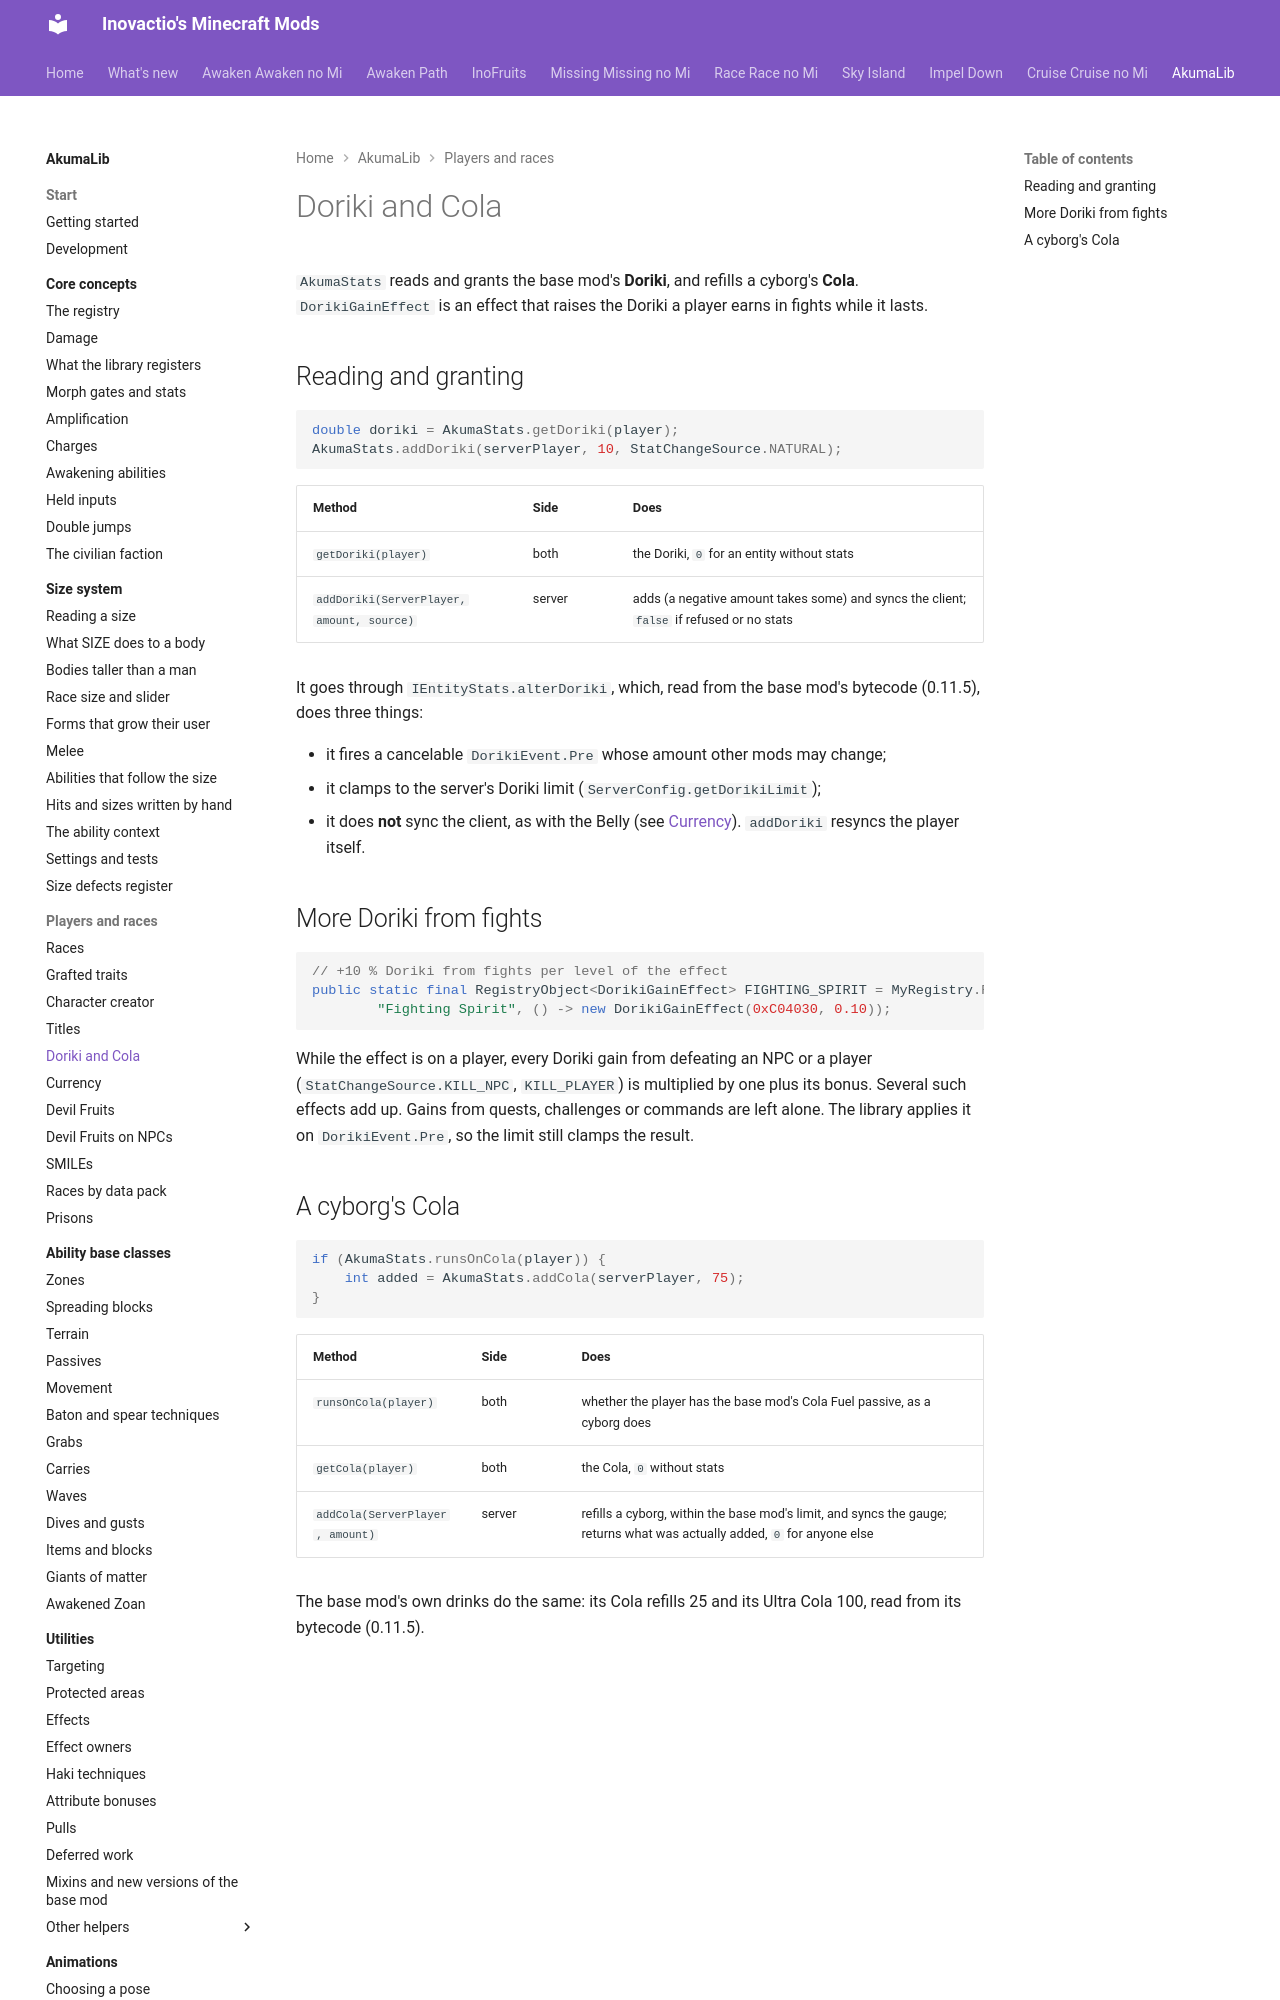

repository: Inovactio/inovactio.github.io · page: akumalib/utilities/doriki/index.html · generator: mkdocs

# Doriki and Cola

`AkumaStats` reads and grants the base mod's **Doriki**, and refills a cyborg's **Cola**. `DorikiGainEffect` is an effect that raises the Doriki a player earns in fights while it lasts.

## Reading and granting

```java
double doriki = AkumaStats.getDoriki(player);
AkumaStats.addDoriki(serverPlayer, 10, StatChangeSource.NATURAL);
```

| Method | Side | Does |
|---|---|---|
| `getDoriki(player)` | both | the Doriki, `0` for an entity without stats |
| `addDoriki(ServerPlayer, amount, source)` | server | adds (a negative amount takes some) and syncs the client; `false` if refused or no stats |

It goes through `IEntityStats.alterDoriki`, which, read from the base mod's bytecode (0.11.5), does three things:

- it fires a cancelable `DorikiEvent.Pre` whose amount other mods may change;
- it clamps to the server's Doriki limit (`ServerConfig.getDorikiLimit`);
- it does **not** sync the client, as with the Belly (see [Currency](currency.md)). `addDoriki` resyncs the player itself.
